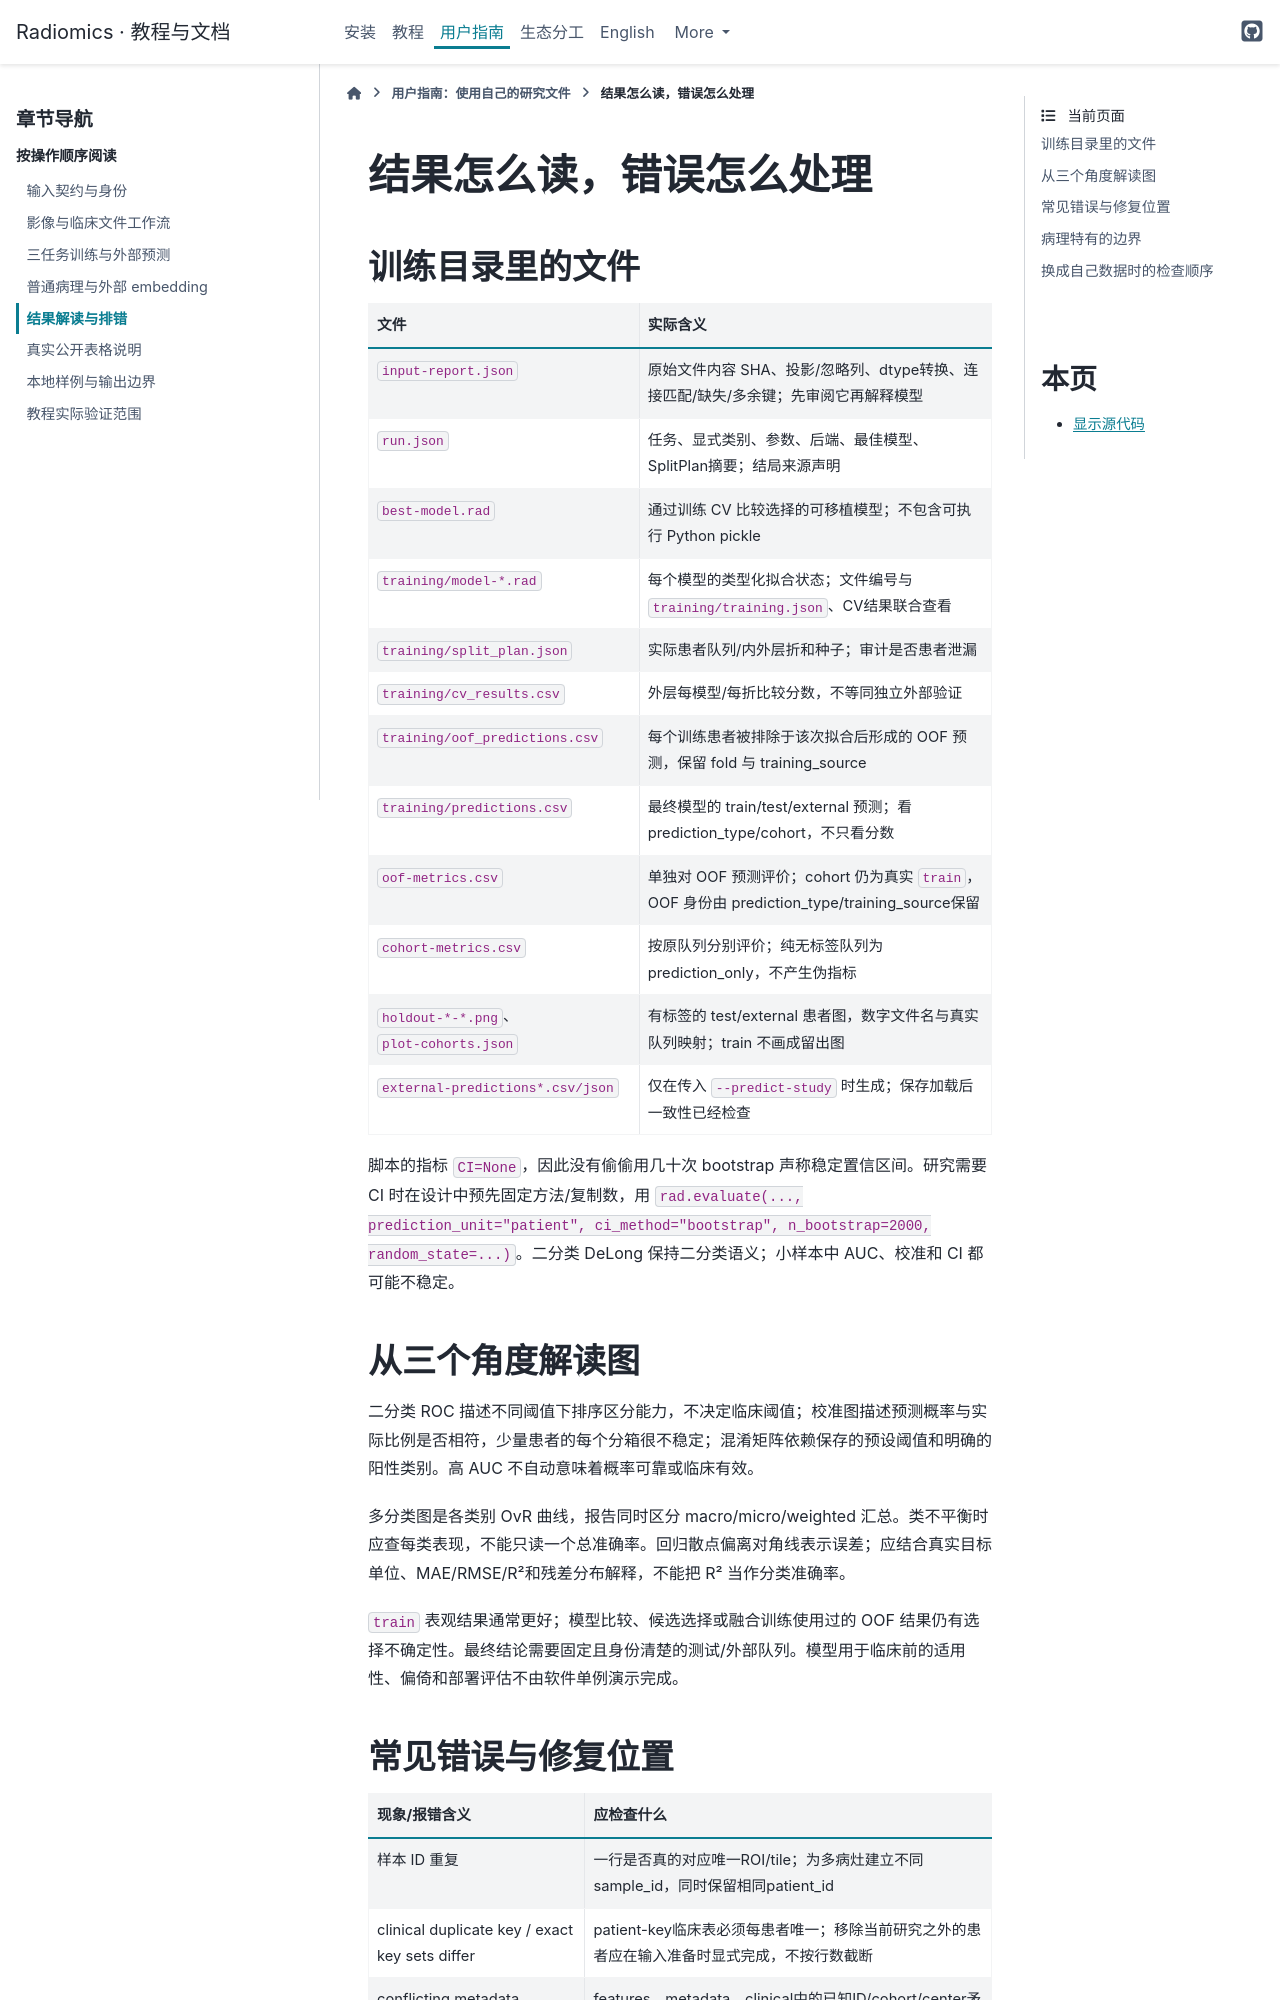

repository: hurry060215-tech/radiomics · page: latest/reference/user-guide/results-and-errors.html · generator: sphinx

# 结果怎么读，错误怎么处理

## 训练目录里的文件

| 文件 | 实际含义 |
|---|---|
| `input-report.json` | 原始文件内容 SHA、投影/忽略列、dtype转换、连接匹配/缺失/多余键；先审阅它再解释模型 |
| `run.json` | 任务、显式类别、参数、后端、最佳模型、SplitPlan摘要；结局来源声明 |
| `best-model.rad` | 通过训练 CV 比较选择的可移植模型；不包含可执行 Python pickle |
| `training/model-*.rad` | 每个模型的类型化拟合状态；文件编号与 `training/training.json`、CV结果联合查看 |
| `training/split_plan.json` | 实际患者队列/内外层折和种子；审计是否患者泄漏 |
| `training/cv_results.csv` | 外层每模型/每折比较分数，不等同独立外部验证 |
| `training/oof_predictions.csv` | 每个训练患者被排除于该次拟合后形成的 OOF 预测，保留 fold 与 training_source |
| `training/predictions.csv` | 最终模型的 train/test/external 预测；看 prediction_type/cohort，不只看分数 |
| `oof-metrics.csv` | 单独对 OOF 预测评价；cohort 仍为真实 `train`，OOF 身份由 prediction_type/training_source保留 |
| `cohort-metrics.csv` | 按原队列分别评价；纯无标签队列为 prediction_only，不产生伪指标 |
| `holdout-*-*.png`、`plot-cohorts.json` | 有标签的 test/external 患者图，数字文件名与真实队列映射；train 不画成留出图 |
| `external-predictions*.csv/json` | 仅在传入 `--predict-study` 时生成；保存加载后一致性已经检查 |

脚本的指标 `CI=None`，因此没有偷偷用几十次 bootstrap 声称稳定置信区间。研究需要 CI 时在设计中预先固定方法/复制数，用 `rad.evaluate(..., prediction_unit="patient", ci_method="bootstrap", n_bootstrap=2000, random_state=...)`。二分类 DeLong 保持二分类语义；小样本中 AUC、校准和 CI 都可能不稳定。

## 从三个角度解读图

二分类 ROC 描述不同阈值下排序区分能力，不决定临床阈值；校准图描述预测概率与实际比例是否相符，少量患者的每个分箱很不稳定；混淆矩阵依赖保存的预设阈值和明确的阳性类别。高 AUC 不自动意味着概率可靠或临床有效。

多分类图是各类别 OvR 曲线，报告同时区分 macro/micro/weighted 汇总。类不平衡时应查每类表现，不能只读一个总准确率。回归散点偏离对角线表示误差；应结合真实目标单位、MAE/RMSE/R²和残差分布解释，不能把 R² 当作分类准确率。

`train` 表观结果通常更好；模型比较、候选选择或融合训练使用过的 OOF 结果仍有选择不确定性。最终结论需要固定且身份清楚的测试/外部队列。模型用于临床前的适用性、偏倚和部署评估不由软件单例演示完成。
